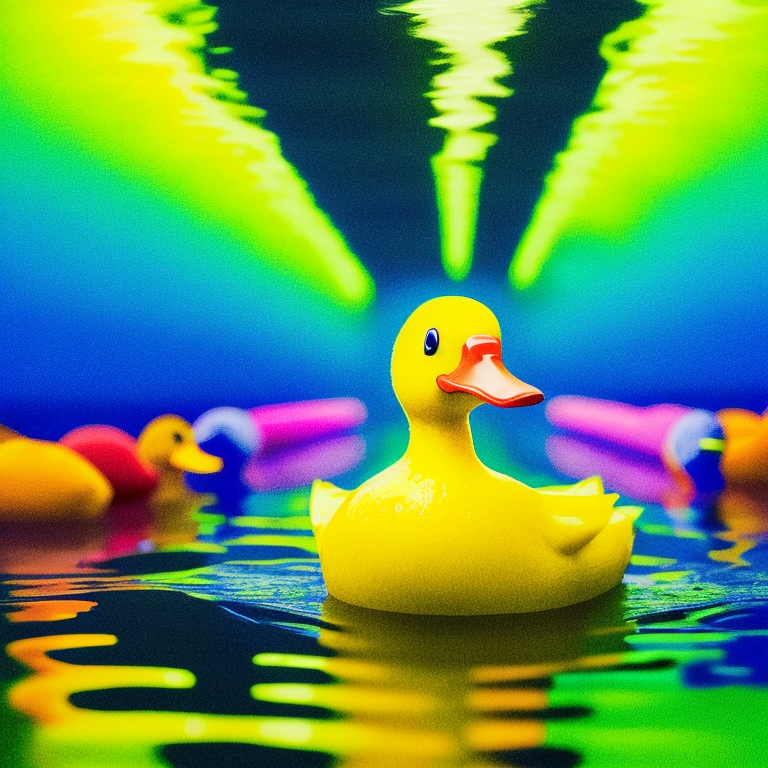
Generation parameters embedded in this image by AUTOMATIC1111 Stable Diffusion web UI or a fork of it (Forge, ...) (PNG 'parameters' text chunk):
duck swimming in nuclear lake, hypersaturated color, radioactive waste, biolumninescent glow, Sapphire blue, mustard yellow, and pale pink, irl animated duck, nuclear power plant lake, radiation, bubbling ooze, dynamic light shafts, cinematic lighting, nuclearcore, shock512, 
Negative prompt: bad_pictures
Steps: 150, Sampler: Euler a, CFG scale: 7, Seed: 1193558837, Size: 768x768, Model hash: 2ded092429, Model: DucHaitenDarkside_duchaitendarkside_V30
Template: duck swimming in nuclear lake, __pop__, radioactive waste, biolumninescent glow, __color__, irl animated duck, nuclear power plant lake, radiation, bubbling ooze, dynamic light shafts, cinematic lighting, nuclearcore, __emotion__, 
Negative Template: __bad__